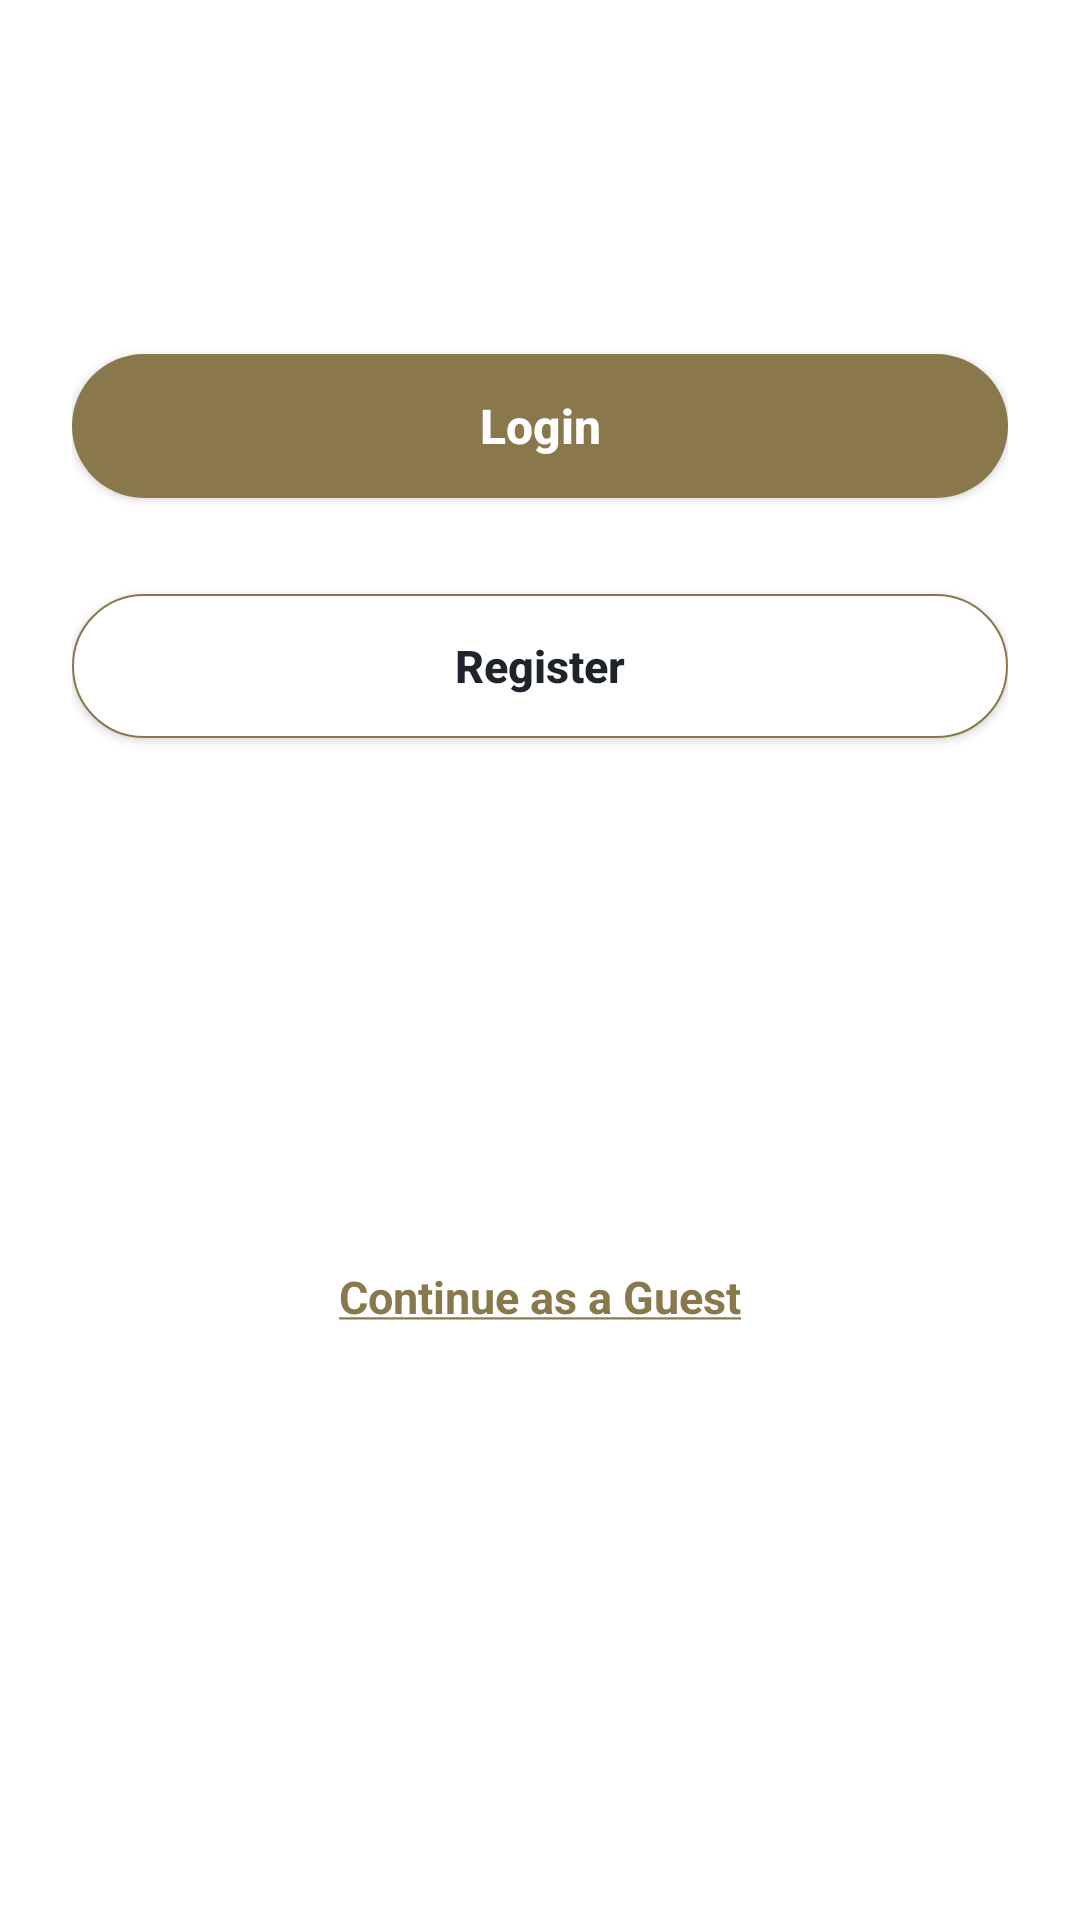

Android layout source for this screen:
<!-- AndroidManifest.xml: application theme Theme.ReboundLogin -->
<!-- res/layout/activity_welcome.xml -->
<?xml version="1.0" encoding="utf-8"?>
<ScrollView
    xmlns:android="http://schemas.android.com/apk/res/android"
    xmlns:app="http://schemas.android.com/apk/res-auto"
    android:id="@+id/main"
    android:layout_width="match_parent"
    android:layout_height="match_parent"
    android:background="@android:color/white">

    <androidx.constraintlayout.widget.ConstraintLayout
        android:layout_width="match_parent"
        android:layout_height="wrap_content"
        android:padding="24dp">

        <ImageView
            android:id="@+id/imgLogo"
            android:layout_width="0dp"
            android:layout_height="wrap_content"
            android:layout_marginTop="64dp"
            android:contentDescription="@string/app_name"
            app:layout_constraintEnd_toEndOf="parent"
            app:layout_constraintHorizontal_bias="0.0"
            app:layout_constraintStart_toStartOf="parent"
            app:layout_constraintTop_toTopOf="parent"
            app:srcCompat="@mipmap/ic_logo_welcome" />


        <com.google.android.material.button.MaterialButton
            android:id="@+id/btnWelcomeLogin"
            android:layout_width="0dp"
            android:layout_height="60dp"
            android:layout_marginTop="24dp"
            android:text="@string/title_button_welcome_login"
            android:textColor="#FFFFFF"
            android:textSize="16sp"
            android:textStyle="bold"

            app:backgroundTint="#89784B"
            app:cornerRadius="100dp"

            app:layout_constraintEnd_toEndOf="parent"
            app:layout_constraintStart_toStartOf="parent"
            app:layout_constraintTop_toBottomOf="@id/imgLogo" />

        <com.google.android.material.button.MaterialButton
            android:id="@+id/btnWelcomeRegister"
            android:layout_width="0dp"
            android:layout_height="60dp"
            android:layout_marginTop="20dp"
            android:text="@string/title_button_welcome_register"
            android:textColor="#1E232C"
            android:textSize="15sp"
            android:textStyle="bold"
            app:backgroundTint="#FFFFFF"
            app:cornerRadius="100dp"
            app:layout_constraintEnd_toEndOf="parent"
            app:layout_constraintStart_toStartOf="parent"
            app:layout_constraintTop_toBottomOf="@id/btnWelcomeLogin"
            app:strokeColor="#89784B"
            app:strokeWidth="0.5dp" />


        <TextView
            android:id="@+id/txtWelcomeGuest"
            android:layout_width="wrap_content"
            android:layout_height="wrap_content"
            android:layout_marginTop="170dp"
            android:clickable="true"
            android:focusable="true"
            android:text="@string/title_welcome_continue_guest"
            android:textColor="#89784B"
            android:textSize="15sp"
            android:textStyle="bold"
            app:layout_constraintBottom_toBottomOf="parent"
            app:layout_constraintEnd_toEndOf="parent"
            app:layout_constraintStart_toStartOf="parent"
            app:layout_constraintTop_toBottomOf="@id/btnWelcomeRegister"
            app:layout_constraintVertical_bias="1.0" />

    </androidx.constraintlayout.widget.ConstraintLayout>
</ScrollView>
<!-- resources referenced by this layout -->
<resources>
  <string name="app_name">ReboundLogin</string>
  <string name="title_button_welcome_login">Login</string>
  <string name="title_button_welcome_register">Register</string>
  <string name="title_welcome_continue_guest"><u>Continue as a Guest</u></string>
  <style name="Theme.ReboundLogin" parent="Base.Theme.ReboundLogin" />
  <style name="Base.Theme.ReboundLogin" parent="Theme.MaterialComponents.DayNight.NoActionBar">
          <item name="colorPrimaryVariant">#847c4a</item>
          <item name="colorOnPrimary">@android:color/transparent</item>
          
          <item name="colorSecondary">#867B4A</item>
          <item name="textAllCaps">false</item>
          <item name="materialButtonStyle">@style/MyButtonStyle</item>
          
          <item name="android:windowLightStatusBar">true</item>
          <item name="android:windowDrawsSystemBarBackgrounds">true</item>
          <item name="colorPrimary">#867B4A</item> 
          <item name="colorPrimaryDark">#FFFFFF</item>
          <item name="android:statusBarColor">#FFFFFF</item>
      </style>
  <style name="MyButtonStyle" parent="Widget.MaterialComponents.Button">
          <item name="android:letterSpacing">0</item>
      </style>
</resources>
